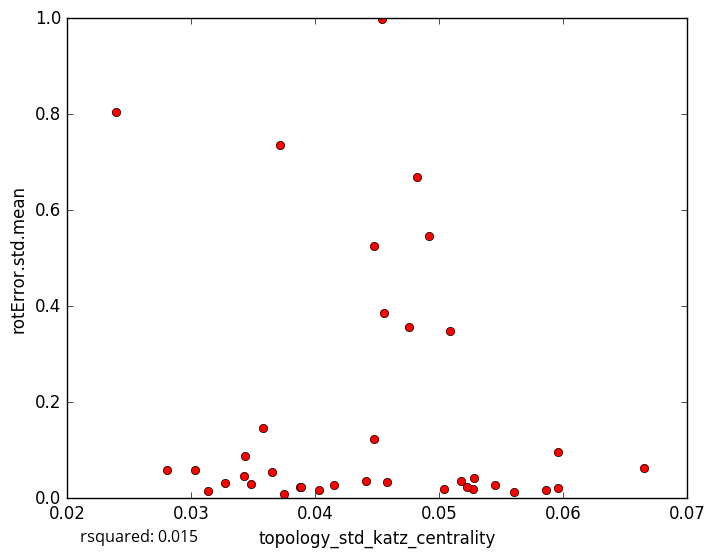

The file beside this chart, header and first rows:
topology_std_katz_centrality, rotError.std.mean
0.04155, 0.02798
0.03274, 0.03204
0.04036, 0.01784
0.05275, 0.01999
0.05962, 0.0216
0.05177, 0.03689
0.04409, 0.036
0.05866, 0.01772
0.04479, 0.5247
0.04557, 0.3857
0.03435, 0.08834
0.03488, 0.02983
0.03879, 0.02242
0.03139, 0.01481
0.03753, 0.008167
0.05605, 0.01243
0.05285, 0.04137
0.03884, 0.02285
0.05456, 0.02822
0.04477, 0.1227
0.05041, 0.02027
0.05224, 0.02307
0.03653, 0.05562
0.02399, 0.805
0.03718, 0.7367
0.05093, 0.3487
0.06652, 0.06363
0.05959, 0.09598
0.04755, 0.3575
0.0343, 0.04727
0.04545, 0.9976
0.02811, 0.05867
0.04917, 0.5463
0.04824, 0.6686
0.03581, 0.1473
0.03037, 0.05919
0.04583, 0.0334
5-Fold RMSE:, 0.1811, 0.2636, 0.3744, 0.2464, 0.2464
Average 5-Fold RMSE:, 0.2823
5-Fold rsquared:, 0.04165, -0.6384, -0.2748, 0.07383, 0.07383
Average 5-Fold rsquared:, -0.1529
